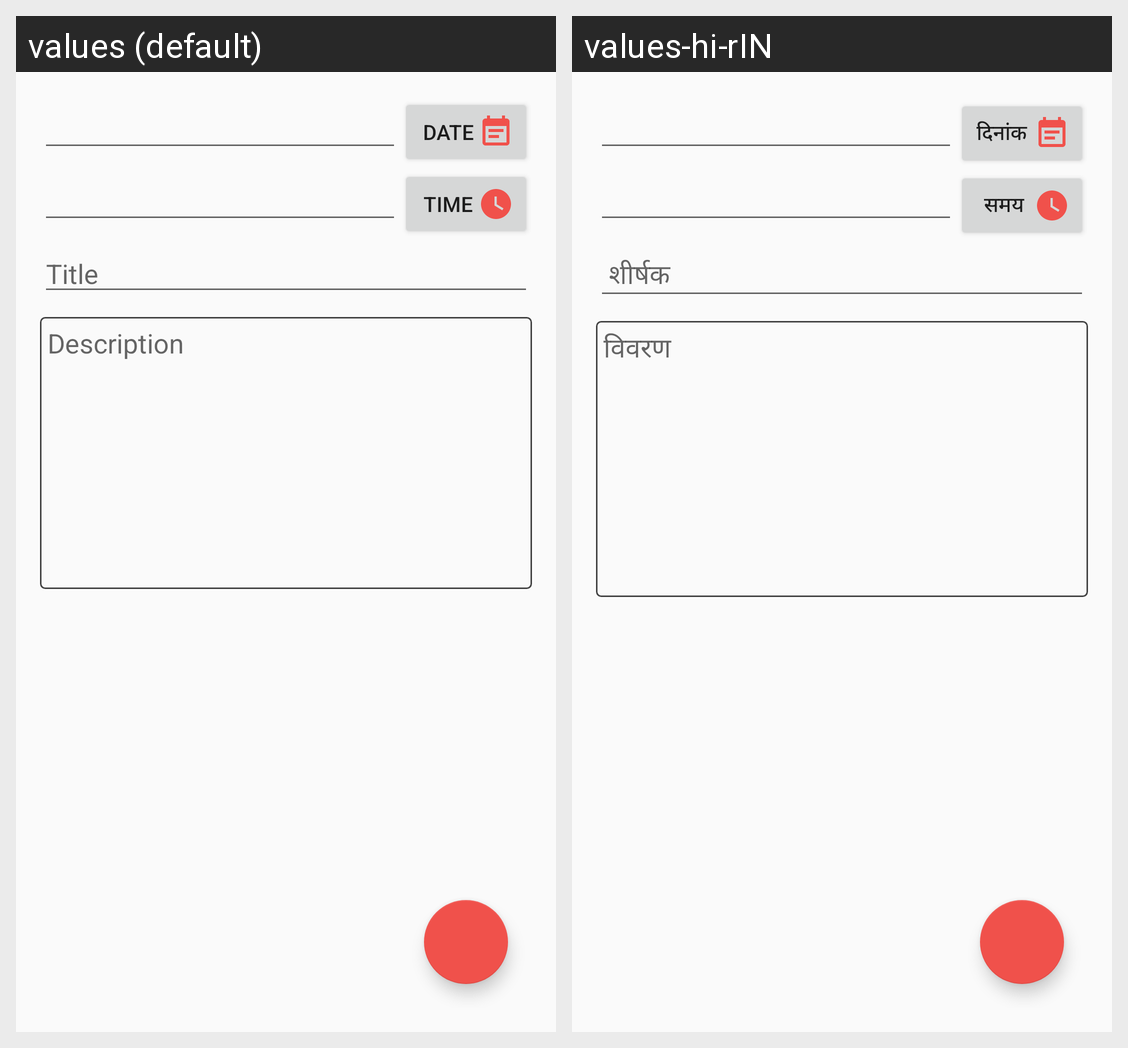

The Android screen above is rendered under two locales of the same app. Produce the string resources it draws, with the default and per-locale values.
Android screen res/layout/activity_add_notes.xml rendered under 2 locales, left to right: values (default), values-hi-rIN. Device: Nexus 5 (rendered at 1080×1920; each locale shown at half size, 540×960, under a caption strip naming it); theme AppTheme.
Strings drawn on this screen, with the default value and each locale's value (text and hints the layout hard-codes, and strings that could not be matched under every locale, appear in the picture but are not listed):

date
  values: DATE
  values-hi-rIN: दिनांक 

time
  values: TIME
  values-hi-rIN: समय
